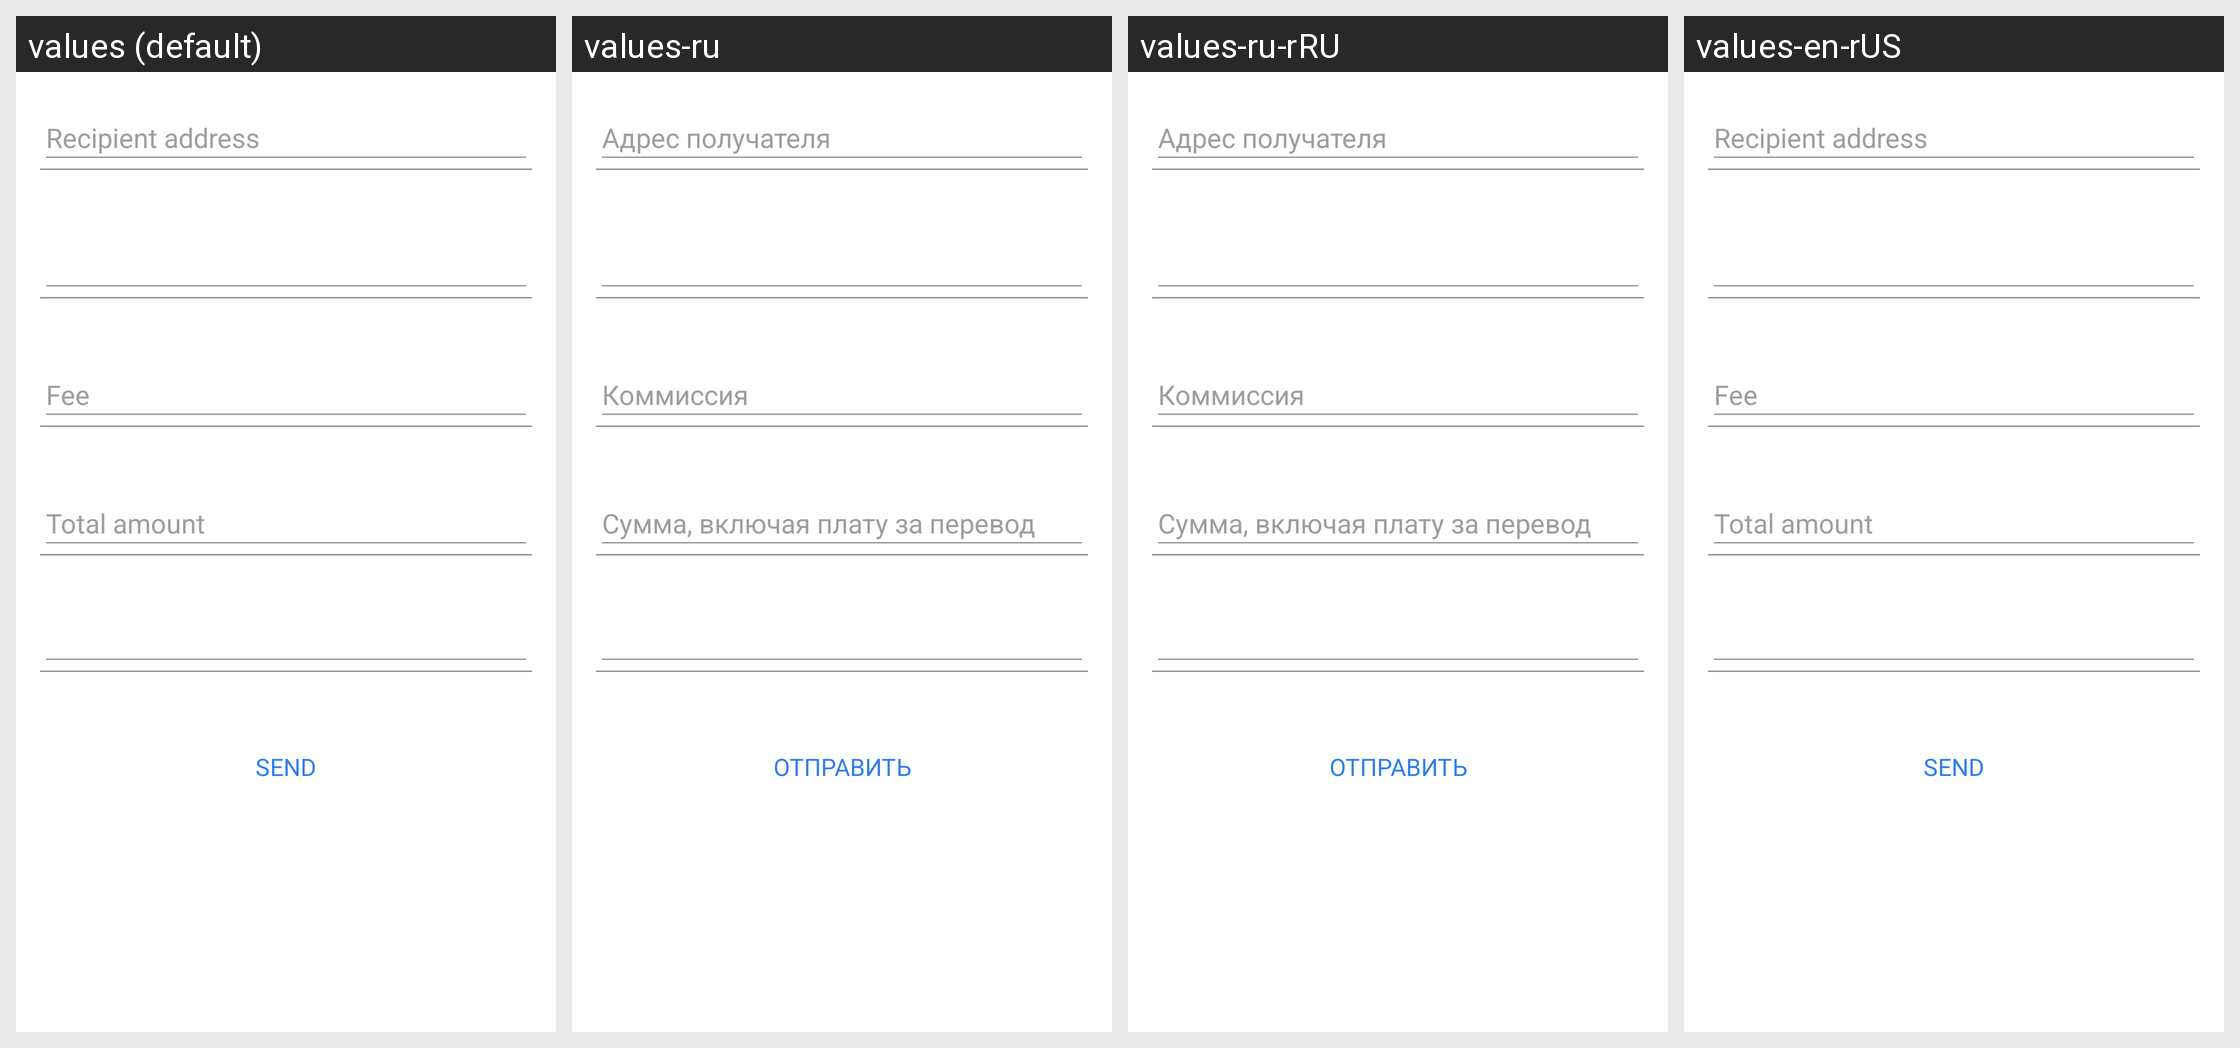

The same Android screen rendered under several of its app's locales, left to right. List the strings drawn on it with the default value and each locale's translation.
Android screen res/layout/fragment_send_funds.xml rendered under 4 locales, left to right: values (default), values-ru, values-ru-rRU, values-en-rUS. Device: Nexus 5 (rendered at 1080×1920; each locale shown at half size, 540×960, under a caption strip naming it); theme AdamantLight.
Strings drawn on this screen, with the default value and each locale's value (text and hints the layout hard-codes, and strings that could not be matched under every locale, appear in the picture but are not listed):

activity_send_funds_recipient_address_hint
  values: Recipient address
  values-ru: Адрес получателя
  values-ru-rRU: Адрес получателя  [from values-ru]
  values-en-rUS: Recipient address  [not translated; the default value is used]

list_item_currency_send_fee_hint
  values: Fee
  values-ru: Коммиссия
  values-ru-rRU: Коммиссия  [from values-ru]
  values-en-rUS: Fee  [not translated; the default value is used]

list_item_currency_send_totalAmount_hint
  values: Total amount
  values-ru: Сумма, включая плату за перевод
  values-ru-rRU: Сумма, включая плату за перевод  [from values-ru]
  values-en-rUS: Total amount  [not translated; the default value is used]

send
  values: Send
  values-ru: Отправить
  values-ru-rRU: Отправить  [from values-ru]
  values-en-rUS: Send  [not translated; the default value is used]
